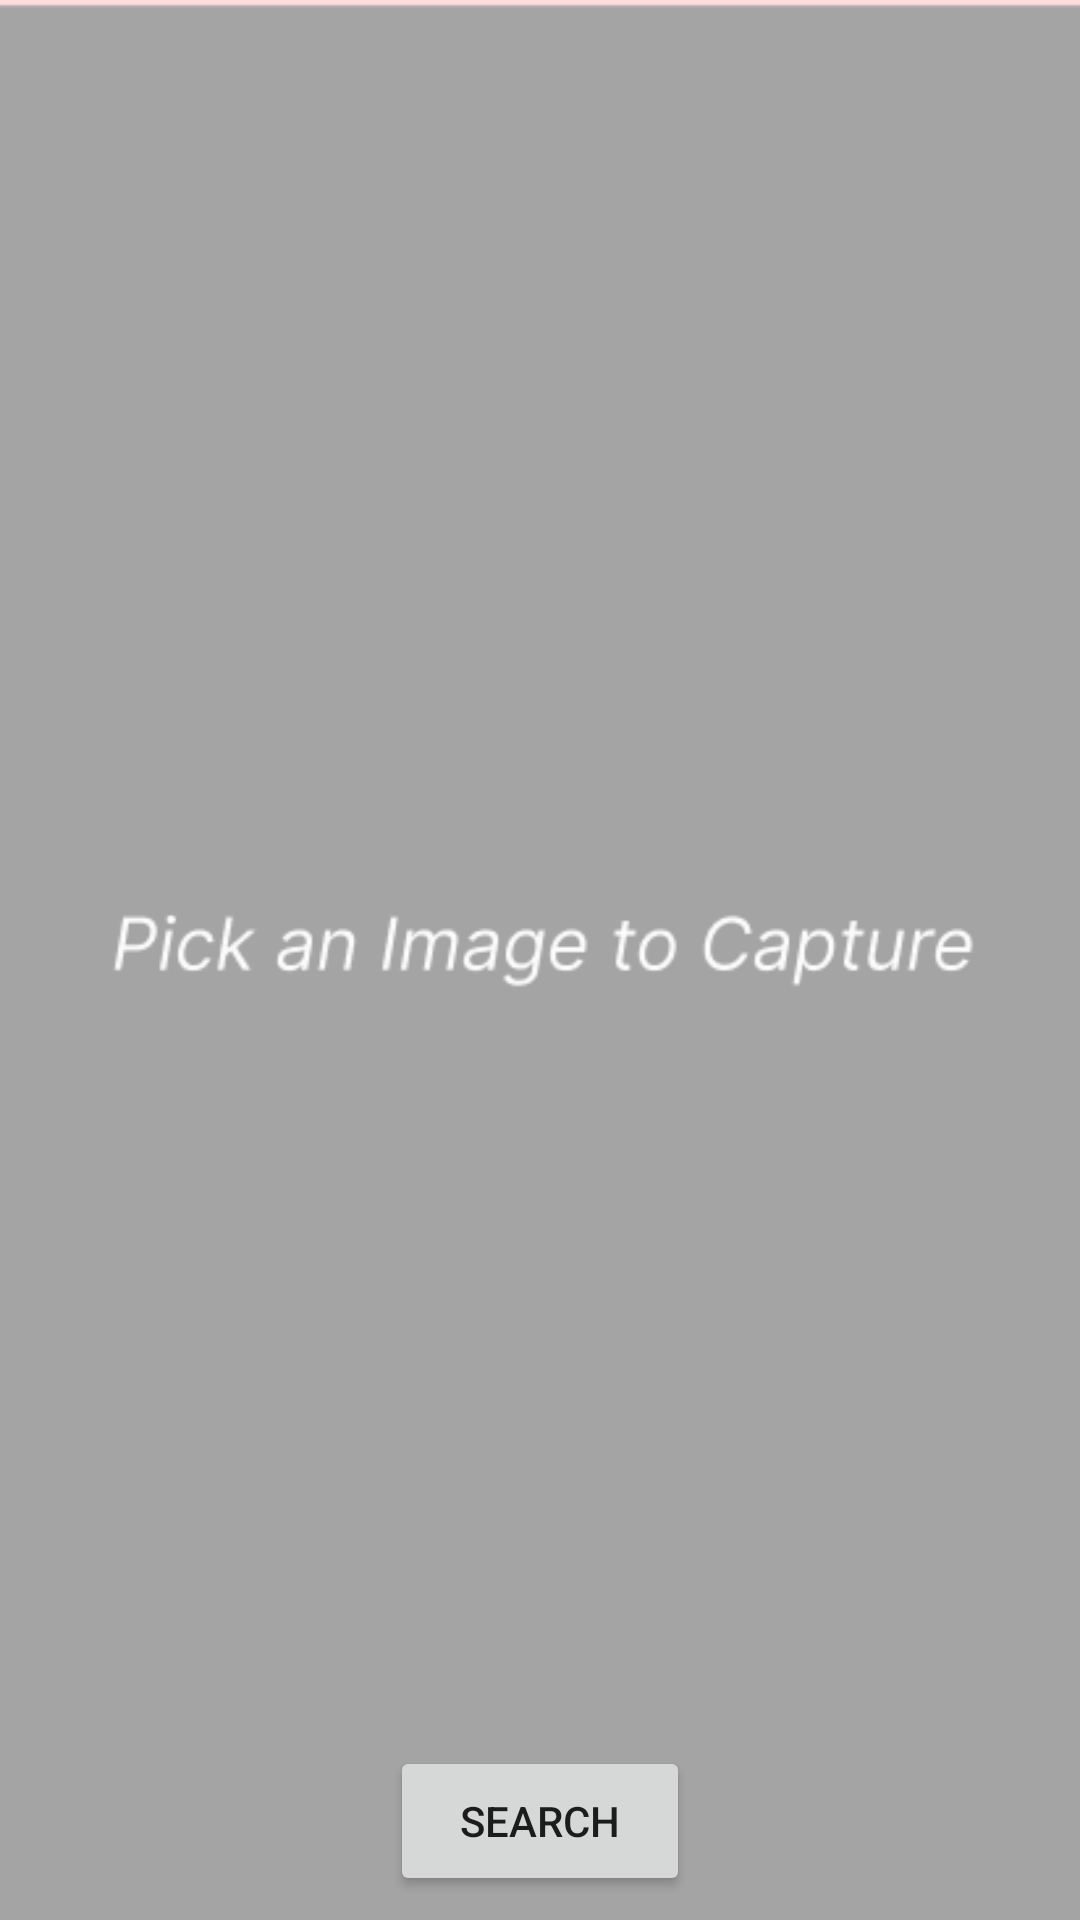

Android layout source for this screen:
<!-- AndroidManifest.xml: application theme Theme.FYP_1 -->
<!-- res/layout/activity_scan_item.xml -->
<?xml version="1.0" encoding="utf-8"?>
<RelativeLayout
    xmlns:android="http://schemas.android.com/apk/res/android"
    xmlns:app="http://schemas.android.com/apk/res-auto"
    xmlns:tools="http://schemas.android.com/tools"
    android:layout_width="match_parent"
    android:layout_height="match_parent"
    tools:context=".ScanItem">

    
    <ImageView
        android:id="@+id/clickImageView"
        android:layout_width="match_parent"
        android:layout_height="match_parent"
        android:layout_alignParentTop="true"
        android:contentDescription="Capture Image"
        app:srcCompat="@drawable/capture_image"
        android:scaleType="fitXY" />


    <Button
        android:id="@+id/searchResulButton"
        android:layout_width="100dp"
        android:layout_height="50dp"
        android:layout_alignParentBottom="true"
        android:layout_centerHorizontal="true"
        android:layout_marginBottom="8dp"
        android:text="Search" />


</RelativeLayout>
<!-- resources referenced by this layout -->
<resources>
  <!-- drawable capture_image: png bitmap (drawable, 7677 bytes) -->
  <style name="Theme.FYP_1" parent="Theme.MaterialComponents.DayNight.NoActionBar">
          
          <item name="colorPrimary">@color/purple_500</item>
          <item name="colorPrimaryVariant">@color/purple_700</item>
          <item name="colorOnPrimary">@color/white</item>
          
          <item name="colorSecondary">@color/teal_200</item>
          <item name="colorSecondaryVariant">@color/teal_700</item>
          <item name="colorOnSecondary">@color/black</item>
          
          <item name="android:statusBarColor" tools:targetApi="l">?attr/colorPrimaryVariant</item>
          
      </style>
  <color name="purple_500">#FF6200EE</color>
  <color name="purple_700">#FF3700B3</color>
  <color name="white">#FFFFFFFF</color>
  <color name="teal_200">#FF03DAC5</color>
  <color name="teal_700">#FF018786</color>
  <color name="black">#FF000000</color>
</resources>
